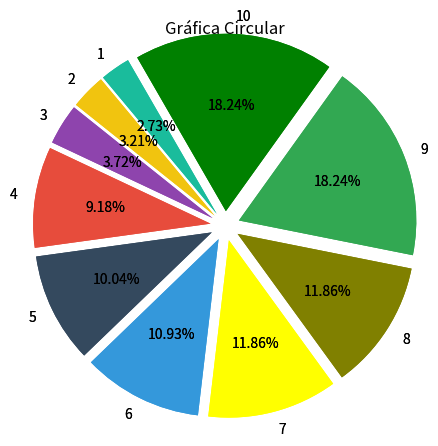

This chart was generated by the following Python code:
import os
import random
import numpy as np
import matplotlib.pyplot as plt

def inicializarPoblacion(poblacion, cromosomas):
  return [[random.randint(0, 1) for i in range(cromosomas)] for i in range(poblacion)]
  #Rellenamos la matriz con el primero for nos posicionamos en el primer comosoma y lo llenamos con 5 genes random entre 0 y 1

def objetive(cromosoma):
  return ((arrayToInt(cromosoma)) ** 2)

def arrayToInt(array):
  string = str(array[0])
  for i in range(1, len(array)):
    string += str(array[i])
  return int(string, 2)
# Agarray un array y en cada gen lo convierte en string concatenandolo en una variable String
# Despues ese cromosoma que estaba en un array ahora lo convertimos en un String con la Funcion int,
# pasandole como parametro que sea de base 2. :) 

def llenarMatriz(decimal,vector):
  i=4
  print("Proceso de convertir",decimal)
  while True:
    residuo = int(decimal % 2)
    decimal = int(decimal / 2)
    vector[i]=residuo
    if (i == 0 or decimal<=0):
      break
    i-=1
  return vector

def arrayOrder(pob):
  aux = []
  listaDec=[]
  for i in range(len(pob)):
    listaDec.append(arrayToInt(pob[i]))
  listaDec = sorted(list(listaDec))
#  print(listaDec)
  for i in range(len(listaDec)):
    decimal = listaDec[i]
      # Aquí almacenamos el resultado
    binario = [[0 for i in range(5)] for i in range(10)]
    binario[i] = llenarMatriz(decimal, binario[i])
    aux.append(binario[i])
  print(aux)
  return aux

def fitness(poblacion):
  obj = []
  fit = []
  suma = 0
  for i in range(len(poblacion)):
    obj.append(objetive(poblacion[i]))
  for i in range(len(poblacion)):
    fit.append(obj[i] / sum(obj))
  grafica(fit)
  return fit
# Declara un array objetivo(obj) donde almacena la funcion objetivo de cada cromosoma (x++2) 
# Hacemos un segundo For donde recorre los 10 cromosomas (leng(poblacion)) 
# dividiendo func objetivo de cada cromosoma / sumatoria de la poblacion(func objetivo c/u)

def grafica(porcentas):
  #DEFINIMOS ETIQUETAS  
  etiquetas = ['1', '2', '3', '4', '5', '6', '7', '8', '9', '10'] #labels
  #PORCENTAJE DE CADA PORCIÓN. (parametro=porcentas)
  #DEFIMIMOS COLORES
  colores = ['#1abc9c', '#f1c40f', '#8e44ad', '#e74c3c', '#34495e', '#3498db', '#FFFF00', '#808000', '#32a852', '#008000'] #LabelColor
  #DIBUJAMOS GRÁFICA.  
  plt.pie(porcentas, labels = etiquetas, colors=colores,
          startangle=120, explode = (0.1, 0.1, 0.1, 0.1, 0.1, 0.1,0.1, 0.1, 0.1,0.1),
          radius = 1.2, autopct = '%1.2f%%')
  #TITULO
  plt.title('Gráfica Circular')
  #MOSTRAMOS GRÁFICA.
  plt.show()

def ruleta(fitness):
  ruleta = []
  for i in range(len(fitness)):
    ruleta.append(round(fitness[i] * 100, 2))
  return ruleta

def tournament(fitness):
  pob = []
  while True:
    n = random.randint(0, 9)
    n1 = random.randint(0,9)
    if n1 != n:
      if round(fitness[n]*100, 0) > round(fitness[n1]*100, 0):
        pob.append(fitness[n])
      else:
        pob.append(fitness[n1])
    elif n == n1:
      pob.append(fitness[n])
    if len(pob) == 10:
      break
  return pob

def seleccion(ruleta):
  cromosomas = []
  for i in range(len(ruleta)):
    n = random.randint(0, 99)
    prob = 0
    for i in range(0, len(ruleta)):
      prob += round(ruleta[i])
      if prob >= n:
        cromosomas.append(i)
        break
  return cromosomas

def crossover(poblacion, cromosomas, probCrossover, probMutacion, elitismo):
  if elitismo:
    long = len(poblacion)-2
  else:
    long = len(poblacion)
  posiciones = []
  i,k = 0,0
  cromosomas = list(set(cromosomas))
  for i in range(len(cromosomas)):
    corte = random.randint(1,4)
    k=0
    if i == 0:
      print("Se van a cortar")
      print(cromosomas)
    print("En la posicion ",corte)
    while corte <= 4:
      poblacion[cromosomas[i]][k] = poblacion[k][corte]
      k += 1
      corte += 1
  return poblacion

def mutacion(poblacion, cromosoma1, cromosoma2, probMutacion):
  hayMutacion = random.uniform(0, 1)
  if(hayMutacion < probMutacion):
    aux = poblacion[cromosoma1]
    poblacion[cromosoma1] = poblacion[cromosoma2]
    poblacion[cromosoma2] = aux
    aux = poblacion[cromosoma1][1]
    poblacion[cromosoma1][1] = poblacion[cromosoma2][1]
    poblacion[cromosoma2][1] = aux
    return poblacion
  return poblacion

def maximoCromosoma(poblacion):
  maximo = [0]
  for i in range(len(poblacion)):
    if(arrayToInt(poblacion[i]) > arrayToInt(maximo)):
      maximo = poblacion[i]
  return maximo

def minimoCromosoma(poblacion):
  minimo = [1, 1, 1, 1, 1]
  for i in range(len(poblacion)):
    if(arrayToInt(poblacion[i]) < arrayToInt(minimo)):
      minimo = poblacion[i]
  return minimo

def promedioCromosomas(poblacion):
  promedio = 0
  for i in range(len(poblacion)):
    promedio += arrayToInt(poblacion[i])
  return promedio / len(poblacion)

def algoritmoGenetico(tamPoblacion, tamCromosoma, numGeneraciones, probCrossover, probMutacion, elitismo, torneo):
  maximoTotal, minimoTotal, promedioTotal = 0, 0, 0
  poblacion = arrayOrder(inicializarPoblacion(tamPoblacion, tamCromosoma))
  for i in range(numGeneraciones):
    maximo, minimo, promedio = 0, 0, 0
    if torneo:
      poblacion = crossover(poblacion, seleccion(tournament(fitness(poblacion))), probCrossover, probMutacion, elitismo)
    else:
      poblacion = crossover(poblacion, seleccion(ruleta(fitness(poblacion))), probCrossover, probMutacion, elitismo)
    maximo = maximoCromosoma(poblacion)
    minimo = minimoCromosoma(poblacion)
    promedio = promedioCromosomas(poblacion)
    print('Generacion: ', i)
    print('Poblacion: ', poblacion)
    print('Maximo: ', maximo, arrayToInt(maximo))
    print('Minimo: ', minimo, arrayToInt(minimo))
    print('Promedio: ', promedio)
    maximoTotal = maximoCromosoma(poblacion)
    minimoTotal = minimoCromosoma(poblacion)
    promedioTotal = promedioCromosomas(poblacion)
  print('Maximo Total: ', maximoTotal, arrayToInt(maximoTotal))
  print('Minimo Total: ', minimoTotal, arrayToInt(minimoTotal))
  print('Promedio Total: ', promedioTotal)
  

#algoritmoGenetico(fitness, 10, 5, 200, 0.75, 0.05)
# algoritmoGenetico(fitness, 10, 5, 100, 0.75, 0.05)
# algoritmoGenetico(fitness, 10, 5, 200, 0.75, 0.05)


def menu():
	
	os.system('cls') 
	print ("Selecciona una opción")
	print ("\t1 - Seleccion Ruleta")
	print ("\t2 - Seleccion Ruleta con elitismo")
	print ("\t3 - Seleccion torneo")
	print ("\t0 - salir")

algoritmoGenetico(10, 5, 2, 0.75, 0.05, True, True)


  
# pob = inicializarPoblacion(10, 5)
# print("Poblacion inicial: ", pob)
# print("Cromosomas -> fitness")
# for i in range(len(pob)):
#   print(arrayToInt(pob[i]), "    ->    ", objetivo(pob[i]))
# print("Fitness: ", fitness(pob))
# print("Ruleta: ", ruleta(fitness(pob)))
# seleccionados = seleccion(ruleta(fitness(pob)))
# print("Seleccion: ", seleccionados)
# print("Crossover: ", crossover(pob, seleccionados, 0.75, 0.05))
# print(grafica(fitness(pob)))
